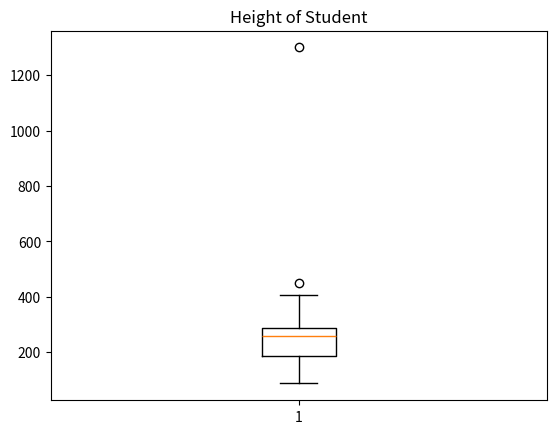

Python code for this plot:
import matplotlib.pyplot as plt
import numpy as np

def box_plot(data):
    fig, ax = plt.subplots()
    ax.set_title('Height of Student')
    ax.boxplot(data)
    plt.show()


if __name__ == '__main__':

    data = [87, 143, 149, 163, 180, 186, 186, 212, 222,
            247, 251, 255, 257, 261, 271, 274, 277, 281,
            287, 296, 306, 347, 406, 449, 1300]

box_plot(data)

#Creates just a figure and only one subplot
# fig, ax = plt.subplots()
# ax.plot(x, y)
# ax.set_title('Simple plot')

'''
if more datas need

a = np.random.normal(100, 10, 200)
b = np.random.normal(80, 30, 200)
c = np.random.normal(90, 20, 200)
d = np.random.normal(70, 25, 200)

fig, ax = plt.subplots()
ax.boxplot([a, b, c, d], labels=['A', 'B', 'C', 'D'])
'''




